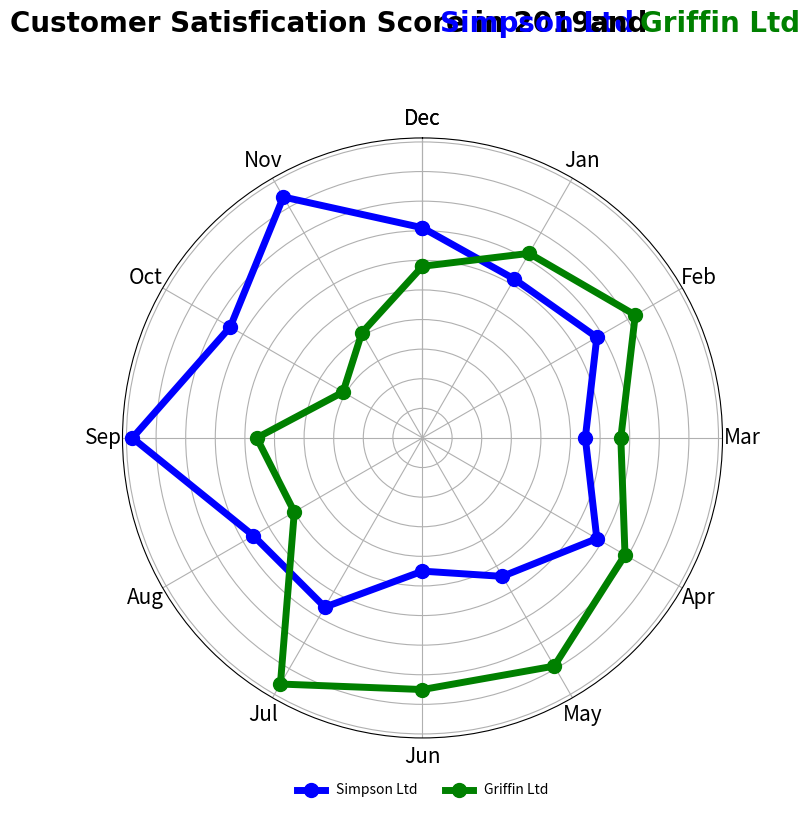

This chart was generated by the following Python code:
import matplotlib.pyplot as plt
import numpy as np

m = ['Dec','Jan','Feb','Mar','Apr','May','Jun',
     'Jul','Aug','Sep','Oct','Nov','Dec']
csat_s = np.array([71,62,68,55,68,54,45,66,66,98,75,94,71])
csat_g = np.array([58,72,83,67,79,89,85,96,50,56,31,41,58])
csfont = {'fontname':'Calibri'}

angles = np.linspace(0,2*np.pi,13)
angles_degree = np.linspace(0,360,13)

fig = plt.figure(figsize=(10,10),dpi=100) 
ax = plt.subplot(polar='True')
ax.set_theta_zero_location("N")  
ax.set_theta_direction(-1)
ax.plot(angles,csat_s,marker='.',markersize=20,c='b',linewidth=5,label='Simpson Ltd')
ax.plot(angles,csat_g,marker='.',markersize=20,c='g',linewidth=5,label='Griffin Ltd')
ax.set_thetagrids(angles_degree,m,fontsize=15)
ax.set_rgrids(np.linspace(0,100,11))
ax.tick_params(axis='y', which='both', labelleft=False)
ax.legend(loc=8,ncol=2,bbox_to_anchor=(0.5,-0.12),frameon=False)
fig.text(0.1, 0.9, "Customer Satisfication Score in 2019: ",
         fontsize=20,va="bottom", c='k',weight='bold',**csfont)
fig.text(0.53, 0.9, "Simpson Ltd", va="bottom", fontsize=20,
         c='b',weight='bold',**csfont)
fig.text(0.68, 0.9, "and", va="bottom", fontsize=20,
         c='k',weight='bold',**csfont)
fig.text(0.73, 0.9, "Griffin Ltd", va="bottom", fontsize=20,
         c='g',weight='bold',**csfont)
fig.subplots_adjust(top=0.8,bottom=0.2)
                